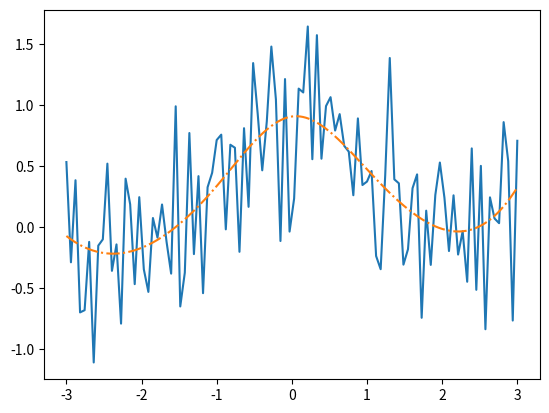

Python code for this plot:
from matplotlib.pyplot import *
from numpy import linspace,exp
from numpy.random import randn
from scipy.interpolate import LSQUnivariateSpline
x = linspace(-3,3,100)
y = exp(-x**2) + randn(100)/2.0
t = [-1,0,1]
s = LSQUnivariateSpline(x,y,t)
xs = linspace(-3,3,1000)
ys = s(xs)

plot(x,y)
plot(xs,ys,ls="-.")
show()
